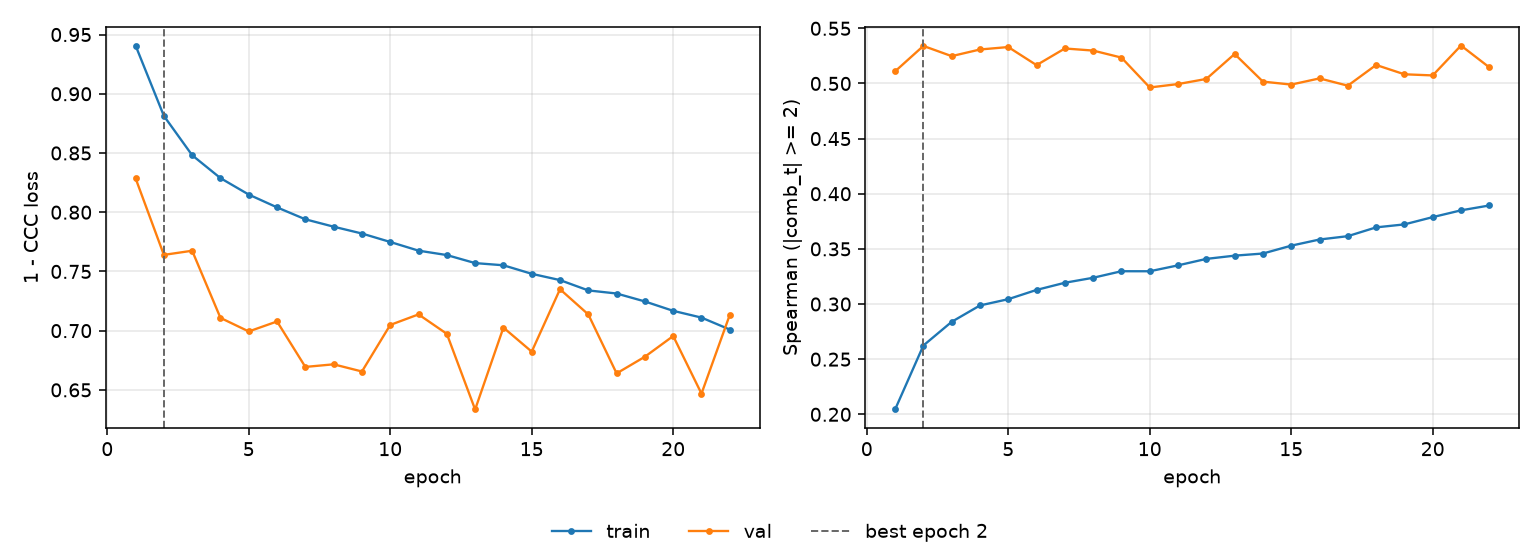

Source data for this figure (header and first rows):
epoch, tr_loss, vl_loss, tr_sp, vl_sp, is_best
1, 0.9407, 0.8286, 0.2044, 0.511, False
2, 0.8813, 0.764, 0.2624, 0.534, True
3, 0.8481, 0.7675, 0.2839, 0.5248, False
4, 0.8288, 0.7108, 0.2987, 0.5308, False
5, 0.8149, 0.6993, 0.3044, 0.533, False
6, 0.8041, 0.7078, 0.3128, 0.5166, False
7, 0.794, 0.6694, 0.3193, 0.5317, False
8, 0.7878, 0.6716, 0.3238, 0.5298, False
9, 0.782, 0.6655, 0.3297, 0.5234, False
10, 0.7749, 0.7048, 0.3297, 0.4964, False
11, 0.7675, 0.7137, 0.3351, 0.4994, False
12, 0.7638, 0.6973, 0.3409, 0.5041, False
13, 0.757, 0.6334, 0.3439, 0.5267, False
14, 0.7552, 0.7026, 0.3458, 0.5017, False
15, 0.748, 0.6823, 0.3529, 0.499, False
16, 0.7427, 0.735, 0.3585, 0.5046, False
17, 0.734, 0.7137, 0.3615, 0.498, False
18, 0.7314, 0.6639, 0.3695, 0.5168, False
19, 0.7246, 0.678, 0.3722, 0.5083, False
20, 0.7167, 0.6955, 0.3788, 0.5073, False
21, 0.711, 0.6468, 0.3849, 0.5344, False
22, 0.7009, 0.7133, 0.3893, 0.5146, False
